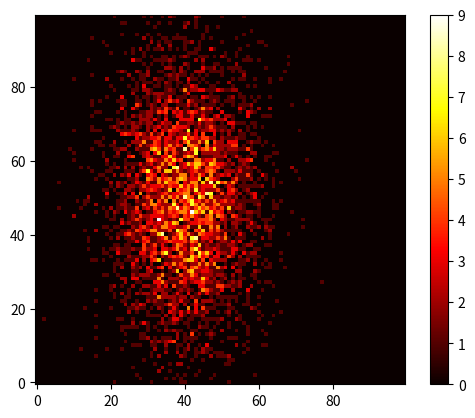

Write the Python code that produced this figure.
import numpy as np, matplotlib.pyplot as plt
plt.figure()
x = np.random.randn(5000) - 1 # Generate random coordinates.
y = 2 * np.random.randn(5000)
# Create 2D histogram.  Same number of bins and same range for x and y.
counts, bins, _ = np.histogram2d(x, y, \
    bins=[100,100], range=[(-5,5), (-5,5)])

# Display data as a heatmap. Provide legend for colors.
plt.imshow(counts.transpose(), origin='lower', cmap='hot')
plt.colorbar()
plt.show()


